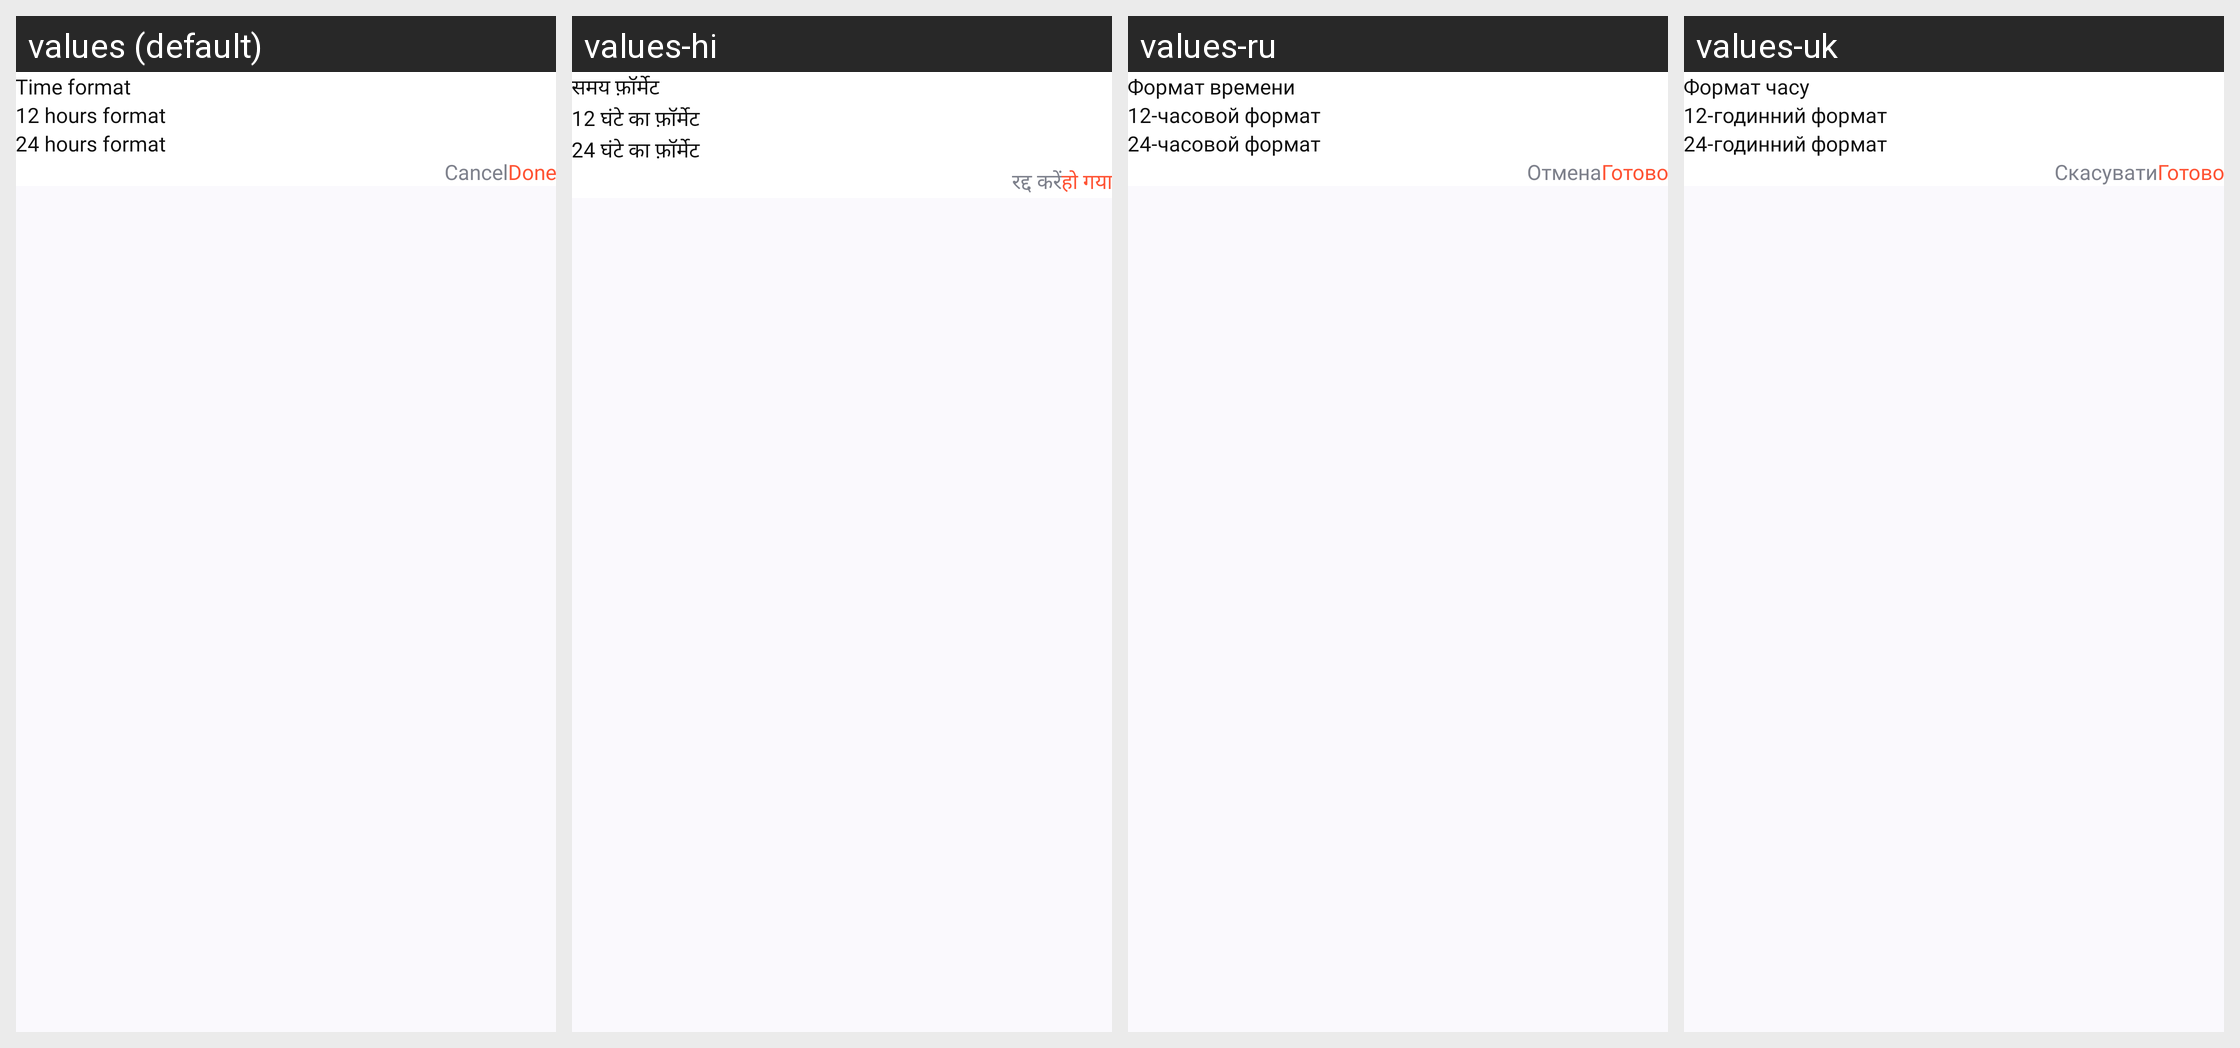

For this localized Android screen grid, give each drawn string resource with its value in every locale shown.
Android screen res/layout/dialog_time_format.xml rendered under 4 locales, left to right: values (default), values-hi, values-ru, values-uk. Device: Nexus 5 (rendered at 1080×1920; each locale shown at half size, 540×960, under a caption strip naming it); theme Theme.CalendarApp.
Other locales in the repository, not shown: values-de, values-es, values-fr, values-it, values-ko, values-pt.
Strings drawn on this screen, with the default value and each locale's value (text and hints the layout hard-codes, and strings that could not be matched under every locale, appear in the picture but are not listed):

time_format
  values: Time format
  values-hi: समय फ़ॉर्मेट
  values-ru: Формат времени
  values-uk: Формат часу

format_12_hours
  values: 12 hours format
  values-hi: 12 घंटे का फ़ॉर्मेट
  values-ru: 12-часовой формат
  values-uk: 12-годинний формат

format_24_hours
  values: 24 hours format
  values-hi: 24 घंटे का फ़ॉर्मेट
  values-ru: 24-часовой формат
  values-uk: 24-годинний формат

cancel
  values: Cancel
  values-hi: रद्द करें
  values-ru: Отмена
  values-uk: Скасувати

done
  values: Done
  values-hi: हो गया
  values-ru: Готово
  values-uk: Готово
